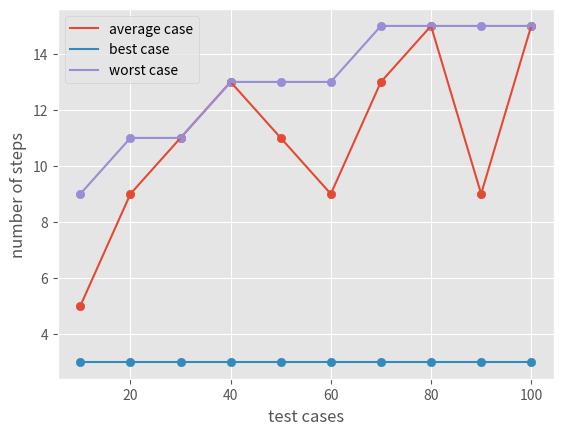

This chart was generated by the following Python code:
import matplotlib as mpl
mpl.use('Agg')
import matplotlib.pyplot as plt
import random
import time

plt.style.use('ggplot')

def binarySearch(arr, l, r, x, c):
    c+=1
    while l <= r:
        c+=1
        mid = l + (r - l)//2;
         
        if arr[mid] == x:
            c+=1
            return c
 
        elif arr[mid] < x:
            c+=1
            l = mid + 1
 
        else:
            c+=1
            r = mid - 1
  
    return c
avgcase=[]
bstcase=[]
wrtcase=[]
avgtime=[]
bsttime=[]
wrttime=[]
times=[]
for i in range(10,101,10):
  times.append(i)
  arr=[j for j in range(i)]
  search=arr[random.randint(0,i-1)]
  avg_start_time=time.time()
  avgcount=binarySearch(arr,0,i-1,search,0)
  avg_fin_time=avg_start_time-time.time()
  avg_fin_time*=-1
  avgtime.append(avg_fin_time)
  
  bst_start_time=time.time()
  bstcount=binarySearch(arr,0,i-1,arr[(i-1)//2],0)
  bst_fin_time=bst_start_time-time.time()
  bst_fin_time*=-1
  bsttime.append(bst_fin_time)
  
  wrt_start_time=time.time()
  wrtcount=binarySearch(arr,0,i-1,i,0)
  wrt_fin_time=wrt_start_time-time.time()
  wrt_fin_time*=-1
  wrttime.append(wrt_fin_time)
  
  bstcase.append(bstcount)
  avgcase.append(avgcount)
  wrtcase.append(wrtcount)
plt.plot(times,avgcase,label="average case")
plt.scatter(times,avgcase)
plt.plot(times,bstcase,label="best case")
plt.scatter(times,bstcase)
plt.plot(times,wrtcase,label="worst case")
plt.scatter(times,wrtcase)

plt.legend()

plt.xlabel('test cases')
plt.ylabel('number of steps')

plt.savefig('binary_search.png')
  
# ============= SPACE COMPLEXITY ==============
# Space Complexity of an algorithm is total space taken by the algorithm with respect to the input size. Space complexity includes both Auxiliary space and space used by input.

# So, the space complexity here, is again summation of all the memory used, all the variables, arrays and function calls. As there is an array of size n here, others can be ignored, as they are comparable or smaller than the size n.

# So, the space complexity is O(n).

# If, you conside auxillary space complexity, which is the extra space or temporary space used by an algorithm, then it is O(1) here, as it uses only temporary variables, mid, ub, lb, and searchelem.